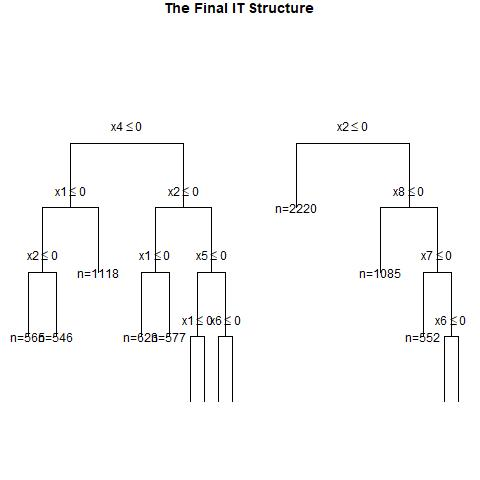

The table this chart was drawn from, first rows:
, x1, x2, x3, x4, x5, x6, x7, x8, x9, x10, x11, x12, x13, x14, x15, x16, x17, x18, x19, x20, w, y, CATE
1, 1, 1, 1, 1, 1, 0, 0, 1, 1, 0, 0, 1, 1, 0, 0, 0, 0, 1, 0, 0, 0, 0, 0.469
2, 0, 0, 1, 0, 1, 1, 1, 0, 1, 1, 0, 0, 0, 0, 1, 1, 0, 0, 1, 0, 1, 1, 0.3026
3, 1, 1, 0, 1, 1, 0, 1, 0, 0, 0, 1, 1, 0, 0, 1, 0, 1, 1, 1, 0, 0, 0, 0.4702
4, 1, 1, 0, 0, 0, 0, 0, 1, 0, 1, 1, 0, 1, 1, 0, 0, 1, 0, 1, 0, 1, 0, 0.2249
5, 0, 0, 0, 1, 0, 0, 1, 1, 1, 0, 0, 0, 1, 0, 1, 0, 0, 0, 0, 0, 1, 1, 0.142
6, 1, 1, 1, 1, 1, 1, 1, 0, 0, 0, 0, 1, 0, 0, 0, 0, 1, 0, 1, 1, 1, 1, 0.5254
7, 1, 1, 0, 0, 1, 1, 1, 1, 0, 1, 1, 0, 1, 0, 0, 0, 1, 1, 0, 0, 1, 1, 0.2249
8, 0, 1, 1, 0, 1, 1, 1, 1, 1, 1, 0, 1, 0, 1, 1, 0, 0, 0, 1, 0, 1, 1, 0.1211
9, 1, 0, 0, 1, 0, 0, 1, 0, 0, 1, 0, 0, 0, 1, 1, 1, 0, 0, 1, 0, 0, 0, 0.3313
10, 1, 0, 0, 0, 1, 0, 1, 1, 0, 0, 1, 0, 0, 0, 1, 0, 0, 0, 1, 1, 0, 1, 0.2249
11, 0, 0, 1, 0, 0, 1, 0, 0, 1, 0, 0, 1, 0, 0, 0, 0, 1, 0, 1, 1, 1, 0, 0.3026
12, 0, 0, 1, 1, 1, 0, 0, 0, 0, 0, 1, 0, 0, 1, 1, 1, 1, 0, 0, 0, 1, 0, 0.3026
13, 0, 0, 1, 0, 1, 0, 1, 1, 0, 0, 0, 0, 0, 1, 1, 0, 0, 0, 0, 0, 0, 1, 0.3026
14, 0, 1, 1, 1, 0, 0, 1, 1, 1, 1, 1, 0, 1, 0, 1, 0, 0, 1, 1, 1, 1, 1, 0.3395
15, 1, 0, 0, 1, 1, 1, 0, 1, 0, 1, 1, 1, 0, 0, 0, 1, 0, 1, 1, 0, 1, 1, 0.3313
16, 0, 0, 1, 0, 0, 1, 0, 1, 0, 0, 1, 1, 0, 0, 1, 1, 1, 1, 1, 0, 0, 0, 0.3026
17, 1, 0, 1, 0, 1, 0, 0, 0, 0, 0, 0, 0, 0, 0, 1, 1, 0, 0, 1, 1, 1, 0, 0.3026
18, 0, 0, 0, 0, 0, 0, 0, 1, 0, 0, 0, 1, 0, 1, 1, 1, 1, 0, 1, 1, 1, 0, -0.063
19, 0, 0, 0, 1, 0, 0, 1, 0, 1, 1, 1, 0, 0, 0, 0, 1, 0, 1, 0, 1, 1, 0, 0.142
20, 0, 0, 1, 1, 1, 1, 1, 1, 0, 0, 0, 1, 0, 1, 0, 0, 1, 0, 0, 0, 0, 1, 0.3026
21, 1, 1, 1, 1, 1, 1, 1, 1, 0, 0, 0, 1, 1, 0, 1, 0, 0, 1, 1, 0, 1, 1, 0.1211
22, 0, 0, 1, 0, 1, 1, 0, 1, 0, 1, 1, 0, 1, 0, 1, 1, 0, 1, 1, 0, 1, 1, 0.3026
23, 0, 1, 0, 0, 1, 1, 0, 1, 0, 0, 1, 1, 1, 0, 1, 1, 1, 0, 0, 1, 0, 0, 0.1176
24, 0, 0, 1, 0, 0, 0, 1, 0, 0, 1, 1, 1, 0, 0, 1, 1, 0, 1, 0, 0, 1, 0, 0.3026
25, 1, 1, 1, 1, 0, 1, 0, 0, 0, 1, 1, 0, 1, 0, 0, 1, 0, 0, 0, 0, 0, 1, 0.5254
26, 0, 1, 1, 0, 1, 1, 1, 1, 1, 0, 0, 1, 0, 1, 0, 1, 0, 1, 1, 1, 1, 1, 0.1211
27, 1, 1, 0, 1, 0, 0, 1, 1, 0, 0, 0, 1, 1, 1, 1, 1, 0, 0, 1, 1, 1, 1, 0.6031
28, 1, 0, 0, 1, 1, 1, 1, 0, 1, 0, 1, 0, 1, 1, 0, 1, 0, 0, 1, 1, 0, 1, 0.3313
29, 0, 0, 1, 0, 1, 0, 1, 1, 0, 0, 1, 0, 0, 0, 0, 1, 1, 1, 1, 0, 0, 1, 0.3026
30, 0, 1, 0, 1, 0, 0, 1, 1, 0, 1, 0, 1, 1, 0, 0, 1, 1, 0, 1, 1, 0, 1, 0.3571
31, 0, 1, 1, 1, 1, 1, 0, 0, 0, 0, 0, 1, 1, 1, 0, 0, 1, 0, 1, 0, 1, 1, 0.5254
32, 1, 1, 0, 1, 1, 0, 1, 1, 1, 0, 1, 1, 1, 1, 1, 1, 0, 1, 0, 0, 0, 0, 0.4702
33, 1, 1, 0, 0, 1, 1, 1, 0, 0, 0, 1, 0, 1, 1, 1, 1, 1, 1, 1, 0, 0, 1, 0.2249
34, 0, 1, 0, 1, 1, 0, 1, 0, 1, 1, 0, 1, 1, 1, 0, 1, 1, 1, 0, 0, 1, 1, 0.4702
35, 1, 0, 0, 1, 1, 0, 0, 0, 1, 1, 0, 1, 0, 0, 1, 0, 1, 0, 1, 1, 1, 1, 0.3313
36, 0, 1, 1, 1, 0, 1, 1, 1, 1, 1, 1, 1, 0, 1, 0, 1, 1, 1, 1, 1, 0, 1, 0.1211
37, 1, 1, 0, 1, 0, 0, 1, 1, 0, 0, 0, 0, 1, 0, 0, 0, 0, 1, 1, 1, 0, 0, 0.6031
38, 1, 1, 0, 1, 0, 1, 0, 0, 0, 1, 1, 0, 0, 1, 0, 1, 0, 1, 0, 1, 1, 1, 0.6031
39, 1, 0, 0, 0, 0, 0, 0, 1, 1, 0, 1, 0, 0, 1, 0, 1, 1, 1, 0, 0, 1, 1, 0.2249
40, 1, 1, 1, 0, 0, 0, 0, 0, 0, 0, 1, 0, 0, 0, 1, 0, 0, 1, 0, 1, 0, 0, 0.5254
41, 0, 1, 0, 0, 1, 0, 1, 0, 1, 0, 0, 0, 1, 1, 1, 1, 0, 1, 1, 0, 1, 1, 0.1176
42, 1, 1, 0, 1, 0, 1, 0, 0, 0, 0, 0, 1, 1, 1, 1, 1, 0, 1, 0, 1, 0, 1, 0.6031
43, 0, 0, 0, 0, 1, 1, 0, 1, 0, 1, 1, 1, 0, 1, 1, 0, 1, 1, 1, 1, 1, 0, -0.063
44, 1, 1, 1, 0, 0, 1, 1, 1, 0, 0, 1, 1, 0, 0, 0, 0, 0, 1, 1, 1, 0, 1, 0.1211
45, 0, 1, 0, 0, 1, 0, 1, 0, 0, 1, 0, 1, 0, 1, 0, 0, 0, 1, 0, 1, 0, 0, 0.1176
46, 0, 0, 0, 0, 0, 0, 0, 1, 0, 1, 1, 1, 1, 1, 0, 0, 0, 1, 1, 1, 0, 0, -0.063
47, 0, 1, 1, 1, 1, 0, 1, 1, 0, 0, 0, 0, 1, 1, 1, 0, 1, 1, 1, 1, 1, 1, 0.3395
48, 1, 1, 0, 0, 1, 0, 0, 0, 1, 1, 1, 0, 1, 1, 1, 1, 0, 0, 0, 1, 1, 0, 0.2249
49, 1, 0, 1, 1, 0, 1, 1, 0, 1, 1, 0, 1, 0, 1, 1, 0, 1, 0, 0, 0, 0, 1, 0.3026
50, 1, 1, 1, 1, 0, 1, 1, 0, 0, 1, 1, 1, 1, 0, 0, 1, 0, 0, 1, 1, 1, 1, 0.5254
51, 0, 0, 1, 0, 0, 0, 1, 0, 1, 0, 1, 1, 0, 1, 0, 1, 0, 0, 1, 0, 0, 0, 0.3026
52, 0, 0, 1, 0, 1, 0, 1, 1, 1, 0, 1, 1, 1, 1, 0, 1, 1, 0, 1, 0, 1, 0, 0.3026
53, 0, 0, 0, 0, 0, 0, 1, 1, 1, 1, 1, 0, 0, 1, 0, 0, 0, 1, 0, 0, 1, 0, -0.063
54, 0, 1, 0, 0, 1, 0, 0, 1, 1, 0, 0, 1, 1, 1, 0, 0, 1, 0, 0, 1, 0, 0, 0.1176
55, 0, 0, 0, 1, 0, 0, 0, 1, 1, 0, 1, 0, 0, 0, 0, 0, 0, 0, 1, 0, 1, 0, 0.142
56, 1, 1, 1, 1, 1, 0, 0, 0, 0, 0, 1, 0, 1, 1, 1, 1, 1, 0, 0, 0, 1, 1, 0.5254
57, 1, 1, 1, 1, 0, 1, 1, 0, 0, 1, 1, 0, 0, 1, 0, 1, 0, 0, 0, 1, 1, 1, 0.5254
58, 0, 1, 1, 1, 0, 1, 1, 0, 0, 1, 1, 1, 0, 0, 1, 1, 0, 0, 1, 0, 1, 1, 0.5254
59, 1, 1, 0, 0, 0, 1, 1, 0, 1, 0, 0, 1, 1, 0, 0, 1, 1, 0, 0, 1, 0, 1, 0.2249
60, 0, 1, 0, 0, 1, 1, 0, 0, 0, 0, 0, 1, 1, 1, 0, 1, 0, 0, 0, 1, 1, 1, 0.1176
... 940 more rows
